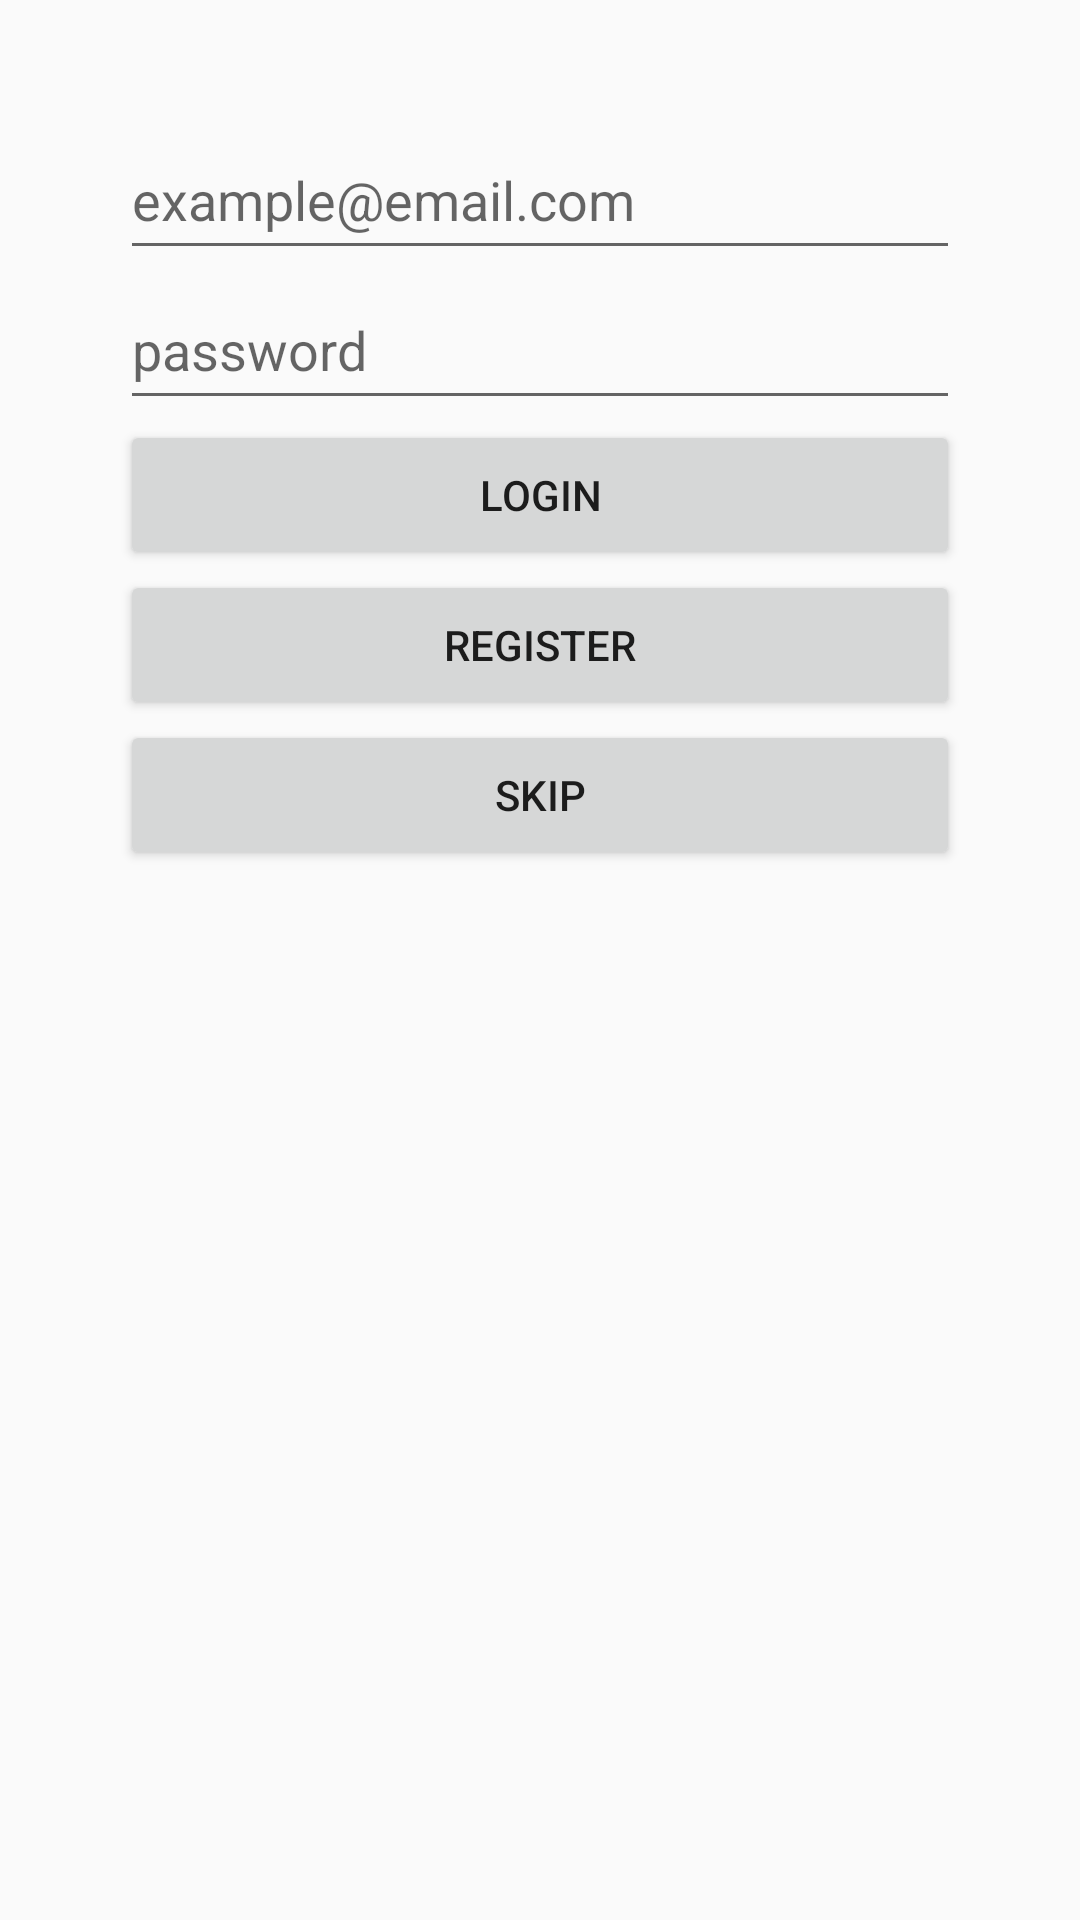

Layout XML and referenced resources for this Android screen:
<!-- AndroidManifest.xml: application theme AppTheme -->
<!-- res/layout/activity_login.xml -->
<?xml version="1.0" encoding="utf-8"?>
<RelativeLayout xmlns:android="http://schemas.android.com/apk/res/android"
    android:layout_width="match_parent"
    android:layout_height="match_parent">

    <ScrollView
        android:layout_width="match_parent"
        android:layout_height="match_parent">

        <LinearLayout
            android:layout_width="fill_parent"
            android:layout_height="fill_parent"
            android:orientation="vertical"
            android:padding="40dp">

            <EditText
                android:id="@+id/email_text"
                android:singleLine="true"
                android:layout_width="match_parent"
                android:layout_height="50dp"
                android:hint="example@email.com"
                android:inputType="textEmailAddress" />

            <EditText
                android:id="@+id/password_text"
                android:singleLine="true"
                android:imeOptions="actionDone"
                android:layout_width="match_parent"
                android:layout_height="50dp"
                android:password="true"
                android:hint="password" />

            <Button
                android:id="@+id/login_button"
                android:layout_width="match_parent"
                android:layout_height="50dp"
                android:text="Login" />

            <Button
                android:id="@+id/register_button"
                android:layout_width="match_parent"
                android:layout_height="50dp"
                android:text="Register" />

            <Button
                android:id="@+id/skip_button"
                android:layout_width="match_parent"
                android:layout_height="50dp"
                android:text="Skip" />

        </LinearLayout>
    </ScrollView>

    <View
        android:id="@+id/progress_dim"
        android:layout_width="match_parent"
        android:layout_height="match_parent"
        android:background="#000000"
        android:alpha="0.15"
        android:visibility="gone" />

    <ProgressBar
        android:id="@+id/progress_bar"
        style="?android:attr/progressBarStyleLarge"
        android:layout_width="wrap_content"
        android:layout_height="wrap_content"
        android:layout_centerHorizontal="true"
        android:layout_centerVertical="true"
        android:visibility="gone" />
</RelativeLayout>
<!-- resources referenced by this layout -->
<resources>
  <style name="AppTheme" parent="Theme.AppCompat.Light.DarkActionBar">
          
      </style>
</resources>
